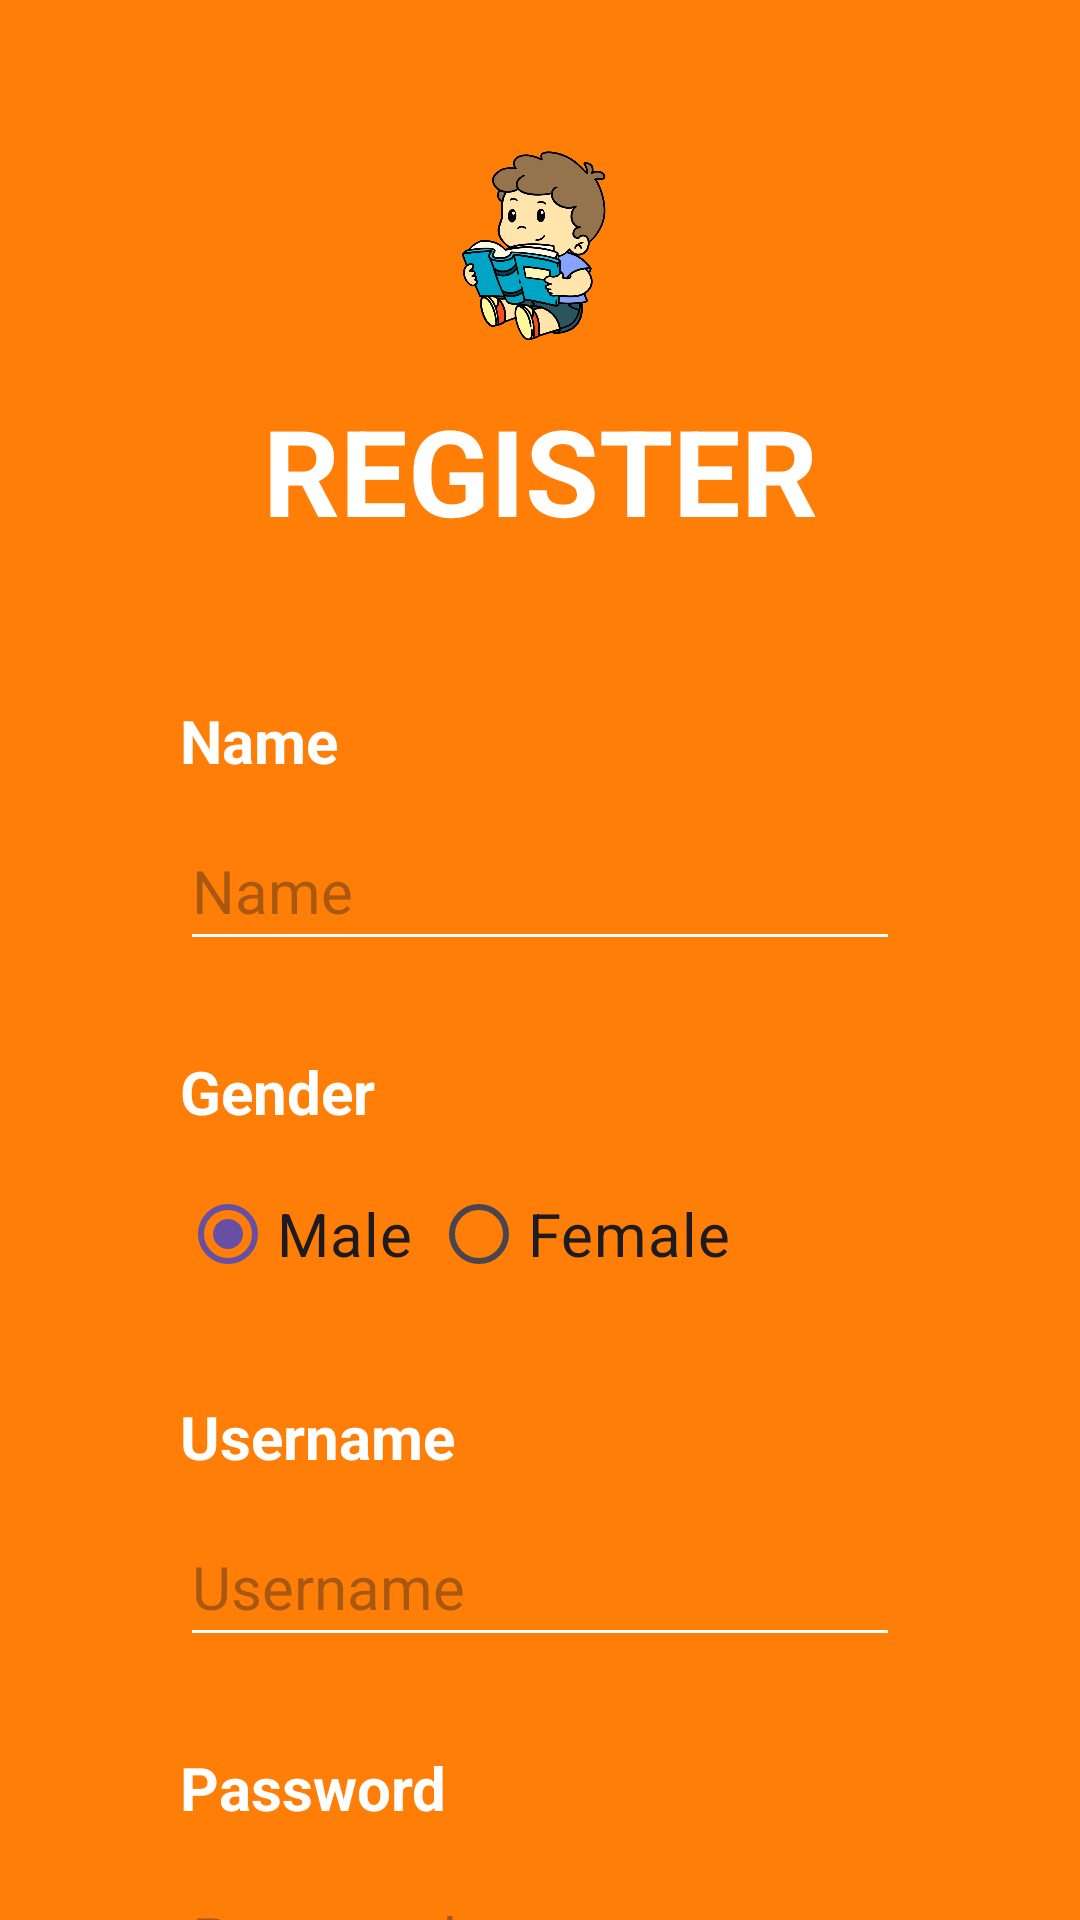

Android layout source for this screen:
<!-- AndroidManifest.xml: application theme Theme.ProjectBPXXXX -->
<!-- res/layout/activity_register.xml -->
<?xml version="1.0" encoding="utf-8"?>
<LinearLayout xmlns:android="http://schemas.android.com/apk/res/android"
    xmlns:app="http://schemas.android.com/apk/res-auto"
    xmlns:tools="http://schemas.android.com/tools"
    android:layout_width="match_parent"
    android:layout_height="match_parent"
    tools:context=".RegisterActivity"
    android:orientation="vertical"
    android:background="#FE7E07">

    <ImageView
        android:id="@+id/imageView5"
        android:layout_width="154dp"
        android:layout_height="64dp"
        android:layout_gravity="center"
        android:layout_marginTop="50dp"
        app:srcCompat="@drawable/read_kid" />

    <TextView
        android:id="@+id/textView10"
        android:layout_width="match_parent"
        android:layout_height="wrap_content"
        android:text="REGISTER"
        android:textStyle="bold"
        android:textSize="40sp"
        android:textAlignment="center"
        android:layout_marginTop="16dp"
        android:textColor="@color/white"/>

    <TextView
        android:id="@+id/textView11"
        android:layout_width="match_parent"
        android:layout_height="wrap_content"
        android:text="Name"
        android:textStyle="bold"
        android:textSize="20sp"
        android:textColor="@color/white"
        android:layout_marginTop="50dp"
        android:layout_marginLeft="60dp"
        android:layout_marginRight="60dp"/>

    <EditText
        android:id="@+id/editTextName"
        android:layout_width="match_parent"
        android:layout_height="50dp"
        android:ems="10"
        android:inputType="text"
        android:hint="Name"
        android:textSize="20sp"
        android:layout_marginTop="10dp"
        android:layout_marginLeft="60dp"
        android:layout_marginRight="60dp"
        android:textColor="@color/white"
        android:backgroundTint="@color/white"/>

    <TextView
        android:id="@+id/textView12"
        android:layout_width="match_parent"
        android:layout_height="wrap_content"
        android:text="Gender"
        android:textStyle="bold"
        android:textSize="20sp"
        android:textColor="@color/white"
        android:layout_marginTop="30dp"
        android:layout_marginLeft="60dp"
        android:layout_marginRight="60dp"/>

    <RadioGroup
        android:id="@+id/buttonGroup"
        android:layout_width="wrap_content"
        android:layout_height="wrap_content"
        android:layout_marginLeft="60dp"
        android:layout_marginTop="10dp"
        android:orientation="horizontal"
        tools:ignore="MissingConstraints">

        <RadioButton
            android:id="@+id/radioButtonMale"
            android:layout_width="wrap_content"
            android:layout_height="wrap_content"
            android:checked="true"
            android:text="Male"
            android:textSize="20sp" />

        <RadioButton
            android:id="@+id/radioButtonFemale"
            android:layout_width="wrap_content"
            android:layout_height="wrap_content"
            android:text="Female"
            android:layout_marginLeft="6dp"
            android:textSize="20sp" />
    </RadioGroup>

    <TextView
        android:id="@+id/textView13"
        android:layout_width="match_parent"
        android:layout_height="wrap_content"
        android:text="Username"
        android:textStyle="bold"
        android:textSize="20sp"
        android:textColor="@color/white"
        android:layout_marginTop="30dp"
        android:layout_marginLeft="60dp"
        android:layout_marginRight="60dp"/>

    <EditText
        android:id="@+id/editTextUsername"
        android:layout_width="match_parent"
        android:layout_height="50dp"
        android:ems="10"
        android:inputType="text"
        android:hint="Username"
        android:textSize="20sp"
        android:layout_marginTop="10dp"
        android:layout_marginLeft="60dp"
        android:layout_marginRight="60dp"
        android:textColor="@color/white"
        android:backgroundTint="@color/white"/>

    <TextView
        android:id="@+id/textView14"
        android:layout_width="match_parent"
        android:layout_height="wrap_content"
        android:text="Password"
        android:textStyle="bold"
        android:textSize="20sp"
        android:textColor="@color/white"
        android:layout_marginTop="30dp"
        android:layout_marginLeft="60dp"
        android:layout_marginRight="60dp"/>

    <EditText
        android:id="@+id/editTextPassword"
        android:layout_width="match_parent"
        android:layout_height="50dp"
        android:ems="10"
        android:inputType="textPassword"
        android:hint="Password"
        android:textSize="20sp"
        android:layout_marginTop="10dp"
        android:layout_marginLeft="60dp"
        android:layout_marginRight="60dp"
        android:textColor="@color/white"
        android:backgroundTint="@color/white"/>

    <Button
        android:id="@+id/buttonRegister"
        android:layout_width="250dp"
        android:layout_height="60dp"
        android:text="Register"
        android:backgroundTint="@color/white"
        android:textColor="#FE7E07"
        android:textStyle="bold"
        android:textSize="20sp"
        android:layout_marginTop="40dp"
        android:layout_gravity="center"/>

</LinearLayout>
<!-- resources referenced by this layout -->
<resources>
  <!-- drawable read_kid: webp bitmap (drawable, 116732 bytes) -->
  <style name="Theme.ProjectBPXXXX" parent="Base.Theme.ProjectBPXXXX" />
  <style name="Base.Theme.ProjectBPXXXX" parent="Theme.Material3.DayNight.NoActionBar">
          
          
      </style>
  <!-- not gathered from this repository: default colours our renderer supplied (Android Studio template values) -->
  <color name="white">#FFFFFFFF</color>
</resources>
